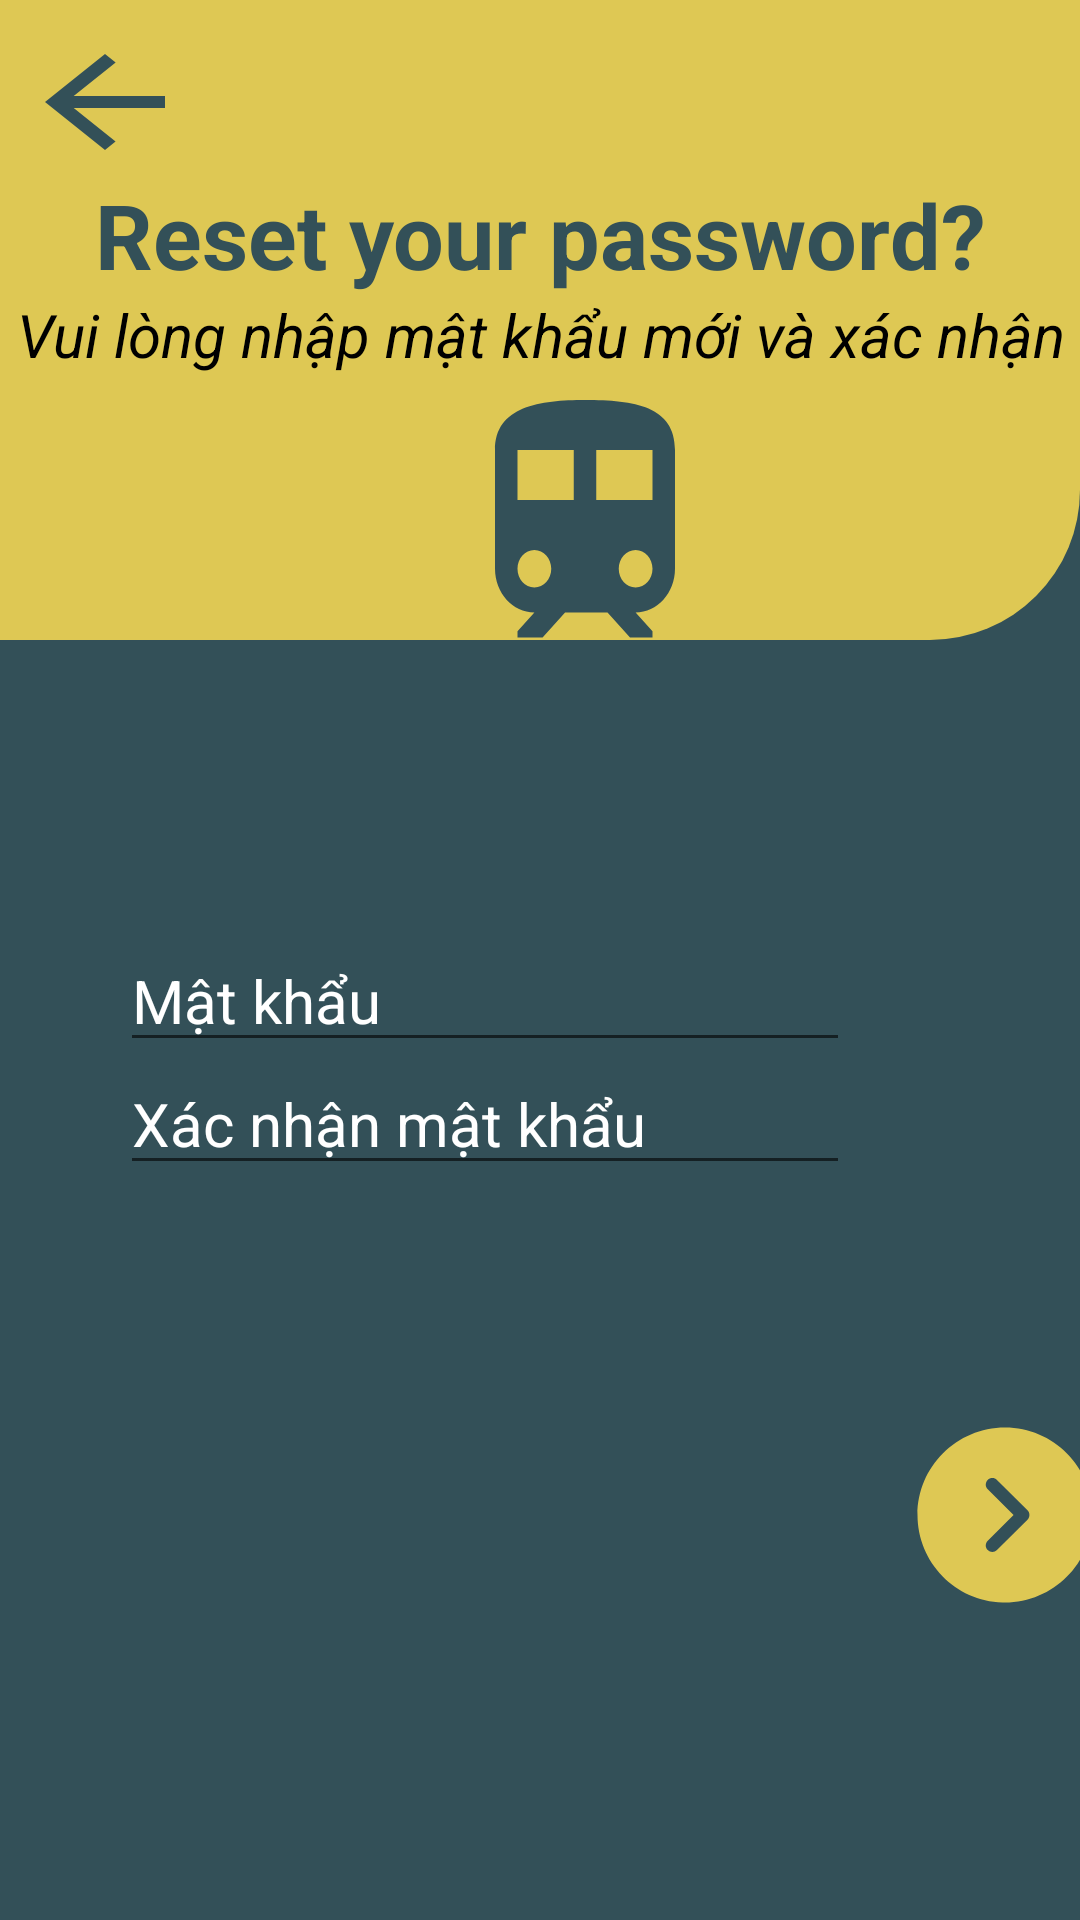

Android layout source for this screen:
<!-- AndroidManifest.xml: application theme Theme.NT118_Nhom2_TripS -->
<!-- res/layout/reset_pass.xml -->
<?xml version="1.0" encoding="utf-8"?>
<LinearLayout xmlns:android="http://schemas.android.com/apk/res/android"
    xmlns:tools="http://schemas.android.com/tools"
    android:layout_width="match_parent"
    android:layout_height="match_parent"
    android:orientation="vertical">
    <LinearLayout
        android:layout_width="match_parent"
        android:layout_height="0dp"
        android:layout_weight="1"
        android:background="#335058"
        android:orientation="vertical">
        <LinearLayout
            android:layout_width="match_parent"
            android:layout_height="0dp"
            android:layout_weight="1"
            android:background="@drawable/border"
            android:orientation="vertical">
            <Button
                android:layout_width="60dp"
                android:layout_height="wrap_content"
                android:id="@+id/btn_back"
                android:layout_marginTop="10dp"
                android:layout_marginLeft="5dp"
                android:background="@drawable/ic_arrow_back"/>
            <TextView
                android:id="@+id/tv_Title"
                android:layout_width="match_parent"
                android:layout_height="40dp"
                android:text="Reset your password?"
                android:gravity="center"
                android:textSize="30dp"
                android:textColor="#335058"
                android:textStyle="bold"/>

            <TextView
                android:id="@+id/tv_Describe"
                android:layout_width="match_parent"
                android:layout_height="wrap_content"
                android:text="Vui lòng nhập mật khẩu mới và xác nhận"
                android:textSize="20sp"
                android:textStyle="italic"
                android:textColor="@color/black"
                android:gravity="center"/>
            <TextView
                android:layout_width="90dp"
                android:layout_height="100dp"
                android:background="@drawable/ic_baseline_train"
                android:layout_marginLeft="150dp"/>
        </LinearLayout>
    </LinearLayout>
    <LinearLayout
        android:layout_width="match_parent"
        android:layout_height="0dp"
        android:layout_weight="2"
        android:background="#335058"
        android:orientation="vertical">
        <LinearLayout
            android:layout_width="match_parent"
            android:layout_height="0dp"
            android:layout_weight="0.5"
            android:layout_marginTop="100dp"
            android:orientation="horizontal">

            <EditText
                android:id="@+id/et_Password"
                android:layout_width="match_parent"
                android:layout_height="wrap_content"
                android:layout_weight="2"
                android:layout_marginLeft="40dp"
                android:hint="Mật khẩu"
                android:textSize="20sp"
                android:textColor="@color/white"
                android:textColorHint="@color/white"/>

            <Button
                android:id="@+id/btn_show_pass"
                android:layout_width="70dp"
                android:layout_height="25dp"
                android:layout_weight="1"
                android:layout_marginRight="45dp"
                android:layout_marginTop="5dp"
                android:background="@drawable/ic_baseline_remove_red_eye_24"/>
        </LinearLayout>
        <LinearLayout
            android:layout_width="match_parent"
            android:layout_height="0dp"
            android:layout_weight="0.5"
            android:layout_marginBottom="75dp"
            android:orientation="horizontal">

            <EditText
                android:id="@+id/et_Confirm_pass"
                android:layout_width="match_parent"
                android:layout_height="wrap_content"
                android:layout_weight="2"
                android:layout_marginLeft="40dp"
                android:hint="Xác nhận mật khẩu"
                android:textSize="20sp"
                android:textColor="@color/white"
                android:textColorHint="@color/white"/>

            <Button
                android:id="@+id/btn_show_confirm"
                android:layout_width="70dp"
                android:layout_height="25dp"
                android:layout_weight="1"
                android:layout_marginRight="45dp"
                android:layout_marginTop="5dp"
                android:background="@drawable/ic_baseline_remove_red_eye_24"/>
        </LinearLayout>
        <Button
            android:id="@+id/btn_Signup"
            android:layout_width="70dp"
            android:layout_height="70dp"
            android:layout_marginLeft="300dp"
            android:layout_marginBottom="100dp"
            android:background="@drawable/ic_arrow_right_circle_icon"/>
    </LinearLayout>
</LinearLayout>
<!-- resources referenced by this layout -->
<resources>
  <!-- drawable border (drawable) -->
  <?xml version="1.0" encoding="utf-8"?>
  <shape xmlns:android="http://schemas.android.com/apk/res/android">
      <solid android:color="#DEC854"></solid>
      <corners android:bottomRightRadius="50dp"></corners>
  </shape>
  <!-- drawable ic_arrow_back (drawable) -->
  <vector android:height="24dp" android:tint="#335058"
      android:viewportHeight="24" android:viewportWidth="24"
      android:width="24dp" xmlns:android="http://schemas.android.com/apk/res/android">
      <path android:fillColor="@android:color/white" android:pathData="M20,11H7.83l5.59,-5.59L12,4l-8,8 8,8 1.41,-1.41L7.83,13H20v-2z"/>
  </vector>
  <!-- drawable ic_arrow_right_circle_icon (drawable) -->
  <vector xmlns:android="http://schemas.android.com/apk/res/android"
      android:width="24dp"
      android:height="24dp"
      android:viewportWidth="24"
      android:viewportHeight="24">
    <path
        android:pathData="M12,2C17.51,2 22,6.49 22,12C22,17.52 17.51,22 12,22L12,22L11.72,21.996C6.33,21.848 2,17.426 2,12C2,6.49 6.48,2 12,2ZM10.56,7.78C10.36,7.78 10.17,7.85 10.02,8C9.73,8.3 9.73,8.77 10.03,9.06L10.03,9.06L12.98,12L10.03,14.94C9.73,15.23 9.73,15.71 10.02,16C10.32,16.3 10.79,16.3 11.08,16L11.08,16L14.57,12.53C14.71,12.39 14.79,12.2 14.79,12C14.79,11.8 14.71,11.61 14.57,11.47L14.57,11.47L11.08,8C10.94,7.85 10.75,7.78 10.56,7.78Z"
        android:strokeWidth="1"
        android:fillColor="#DEC854"
        android:fillType="nonZero"
        android:strokeColor="#00000000"/>
  </vector>
  <!-- drawable ic_baseline_train (drawable) -->
  <vector android:height="24dp" android:tint="#335058"
      android:viewportHeight="24" android:viewportWidth="24"
      android:width="24dp" xmlns:android="http://schemas.android.com/apk/res/android">
      <path android:fillColor="@android:color/white" android:pathData="M12,2c-4,0 -8,0.5 -8,4v9.5C4,17.43 5.57,19 7.5,19L6,20.5v0.5h2.23l2,-2L14,19l2,2h2v-0.5L16.5,19c1.93,0 3.5,-1.57 3.5,-3.5L20,6c0,-3.5 -3.58,-4 -8,-4zM7.5,17c-0.83,0 -1.5,-0.67 -1.5,-1.5S6.67,14 7.5,14s1.5,0.67 1.5,1.5S8.33,17 7.5,17zM11,10L6,10L6,6h5v4zM13,10L13,6h5v4h-5zM16.5,17c-0.83,0 -1.5,-0.67 -1.5,-1.5s0.67,-1.5 1.5,-1.5 1.5,0.67 1.5,1.5 -0.67,1.5 -1.5,1.5z"/>
  </vector>
  <style name="Theme.NT118_Nhom2_TripS" parent="Theme.AppCompat.DayNight.NoActionBar">
          
          <item name="colorPrimary">@color/purple_500</item>
          <item name="colorPrimaryVariant">@color/purple_700</item>
          <item name="colorOnPrimary">@color/white</item>
          
          <item name="colorSecondary">@color/teal_200</item>
          <item name="colorSecondaryVariant">@color/teal_700</item>
          <item name="colorOnSecondary">@color/black</item>
          
          <item name="android:statusBarColor" tools:targetApi="l">?attr/colorPrimaryVariant</item>
          
      </style>
  <!-- not gathered from this repository: default colours our renderer supplied (Android Studio template values) -->
  <color name="purple_500">#FF6200EE</color>
  <color name="purple_700">#FF3700B3</color>
  <color name="teal_200">#FF03DAC5</color>
  <color name="teal_700">#FF018786</color>
  <color name="black">#FF000000</color>
  <color name="white">#FFFFFFFF</color>
</resources>
